Run: headless pygame with SDL's dummy video driver; simulated clock (each Clock.tick advances the game by its frame time, no real sleeping); random seed 0; keys injected as events and as key.get_pressed() state; no mouse input.
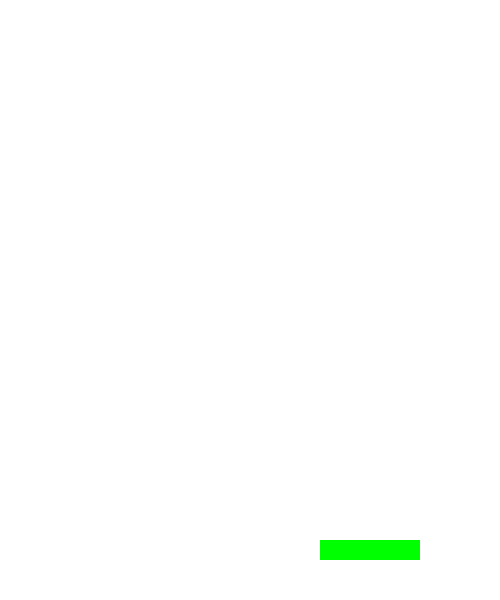
Frame 1 of 4 · flips 1–60 · no input
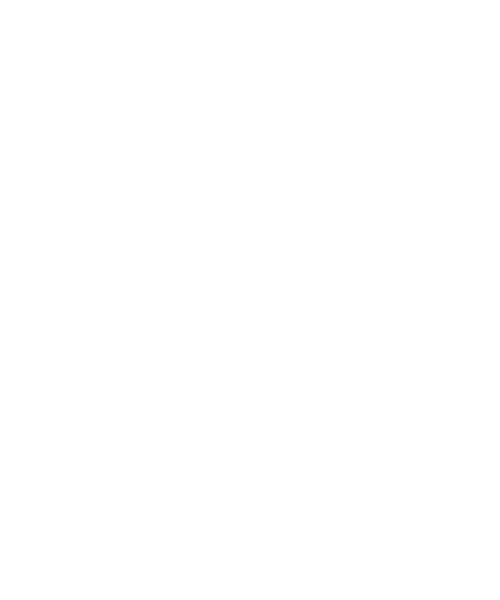
Frame 2 of 4 · flips 61–180 · tapped SPACE, RETURN · held RIGHT (→), D
Frame 3 of 4 · flips 181–300 · held DOWN (↓), S · screen unchanged from frame 2, image omitted
Frame 4 of 4 · flips 301–420 · held LEFT (←), A, UP (↑), W · screen unchanged from frame 3, image omitted

The pygame program that drew these frames:

import pygame

FPS = 60
WHITE = (255, 255, 255)
WIDTH = 500
HEIGHT = 600
pygame.init()
screen = pygame.display.set_mode((WIDTH, HEIGHT))
pygame.display.set_caption("This is my first pygame.") 
clock = pygame.time.Clock()

class Player(pygame.sprite.Sprite):
    def __init__(self):
        pygame.sprite.Sprite.__init__(self)
        self.image = pygame.Surface((100,20))
        self.image.fill((0,255,0))
        # get the rectangle of the image and then we can set its position
        self.rect = self.image.get_rect()
        self.rect.centerx = WIDTH/2
        self.rect.centery = HEIGHT - 50
        
    def update(self):
        self.rect.x += 2

# pygame.sprite.Group():
# A container class to hold and manage multiple Sprite objects. 
all_sprites = pygame.sprite.Group()
player = Player()
all_sprites.add(player)

running = True

while running:
    clock.tick(FPS)
    # (1) get all pygame events
    for event in pygame.event.get():
        if event.type == pygame.QUIT:
            running = False

    # (2) update game
    # every update function of each item in all_sprites will be called 
    all_sprites.update()

    # (3) display
    screen.fill(WHITE)
    
    # draw all objects in all_sprites container
    all_sprites.draw(screen)
    pygame.display.update()

pygame.quit()
